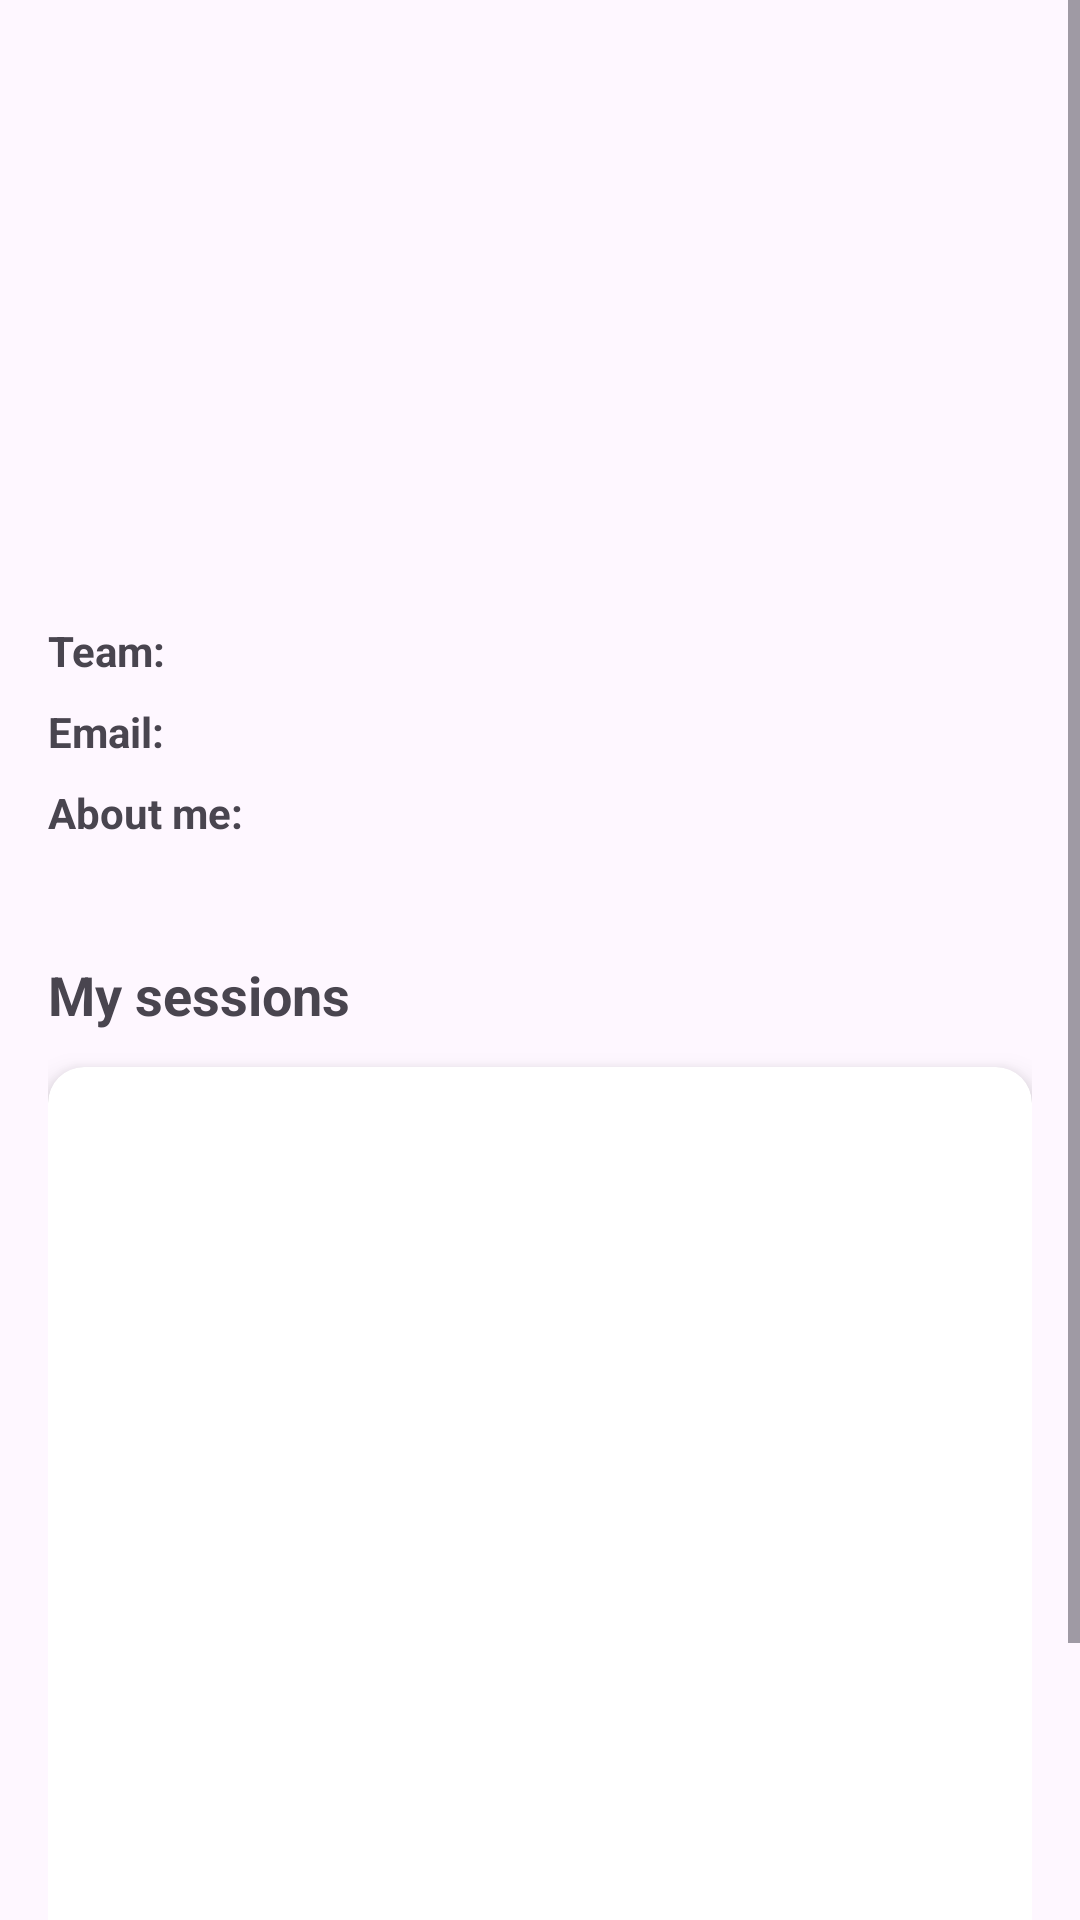

This screen was rendered from an Android layout file. Write that file and the resources it references.
<!-- AndroidManifest.xml: application theme Theme.SurfClubAndroid -->
<!-- res/layout/fragment_user_profile.xml -->
<?xml version="1.0" encoding="utf-8"?>
<ScrollView xmlns:android="http://schemas.android.com/apk/res/android"
    xmlns:app="http://schemas.android.com/apk/res-auto"
    xmlns:tools="http://schemas.android.com/tools"
    android:layout_width="match_parent"
    android:layout_height="match_parent">

    <androidx.constraintlayout.widget.ConstraintLayout
        android:layout_width="match_parent"
        android:layout_height="wrap_content"
        android:padding="16dp">

        
        <com.google.android.material.imageview.ShapeableImageView
            android:id="@+id/profileImage"
            android:layout_width="130dp"
            android:layout_height="130dp"
            android:scaleType="centerCrop"
            app:layout_constraintEnd_toEndOf="parent"
            app:layout_constraintStart_toStartOf="parent"
            app:layout_constraintTop_toTopOf="parent"
            tools:src="@tools:sample/avatars" />
        
        <TextView
            android:id="@+id/nameTextView"
            android:layout_width="wrap_content"
            android:layout_height="wrap_content"
            android:layout_marginTop="12dp"
            android:textSize="22sp"
            android:textStyle="bold"
            app:layout_constraintEnd_toEndOf="parent"
            app:layout_constraintStart_toStartOf="parent"
            app:layout_constraintTop_toBottomOf="@id/profileImage"
            tools:text="Tamar Zohar" />

        
        <TextView
            android:id="@+id/teamLabel"
            android:layout_width="wrap_content"
            android:layout_height="wrap_content"
            android:layout_marginTop="20dp"
            android:text="@string/team"
            android:textStyle="bold"
            app:layout_constraintStart_toStartOf="parent"
            app:layout_constraintTop_toBottomOf="@id/nameTextView" />

        <TextView
            android:id="@+id/teamValueTextView"
            android:layout_width="0dp"
            android:layout_height="wrap_content"
            android:layout_marginStart="8dp"
            app:layout_constraintBaseline_toBaselineOf="@id/teamLabel"
            app:layout_constraintEnd_toEndOf="parent"
            app:layout_constraintStart_toEndOf="@id/teamLabel"
            tools:text="Beit Ha'Lohem" />

        
        <TextView
            android:id="@+id/emailLabel"
            android:layout_width="wrap_content"
            android:layout_height="wrap_content"
            android:layout_marginTop="8dp"
            android:text="@string/email_dots"
            android:textStyle="bold"
            app:layout_constraintStart_toStartOf="parent"
            app:layout_constraintTop_toBottomOf="@id/teamLabel" />

        <TextView
            android:id="@+id/emailValueTextView"
            android:layout_width="0dp"
            android:layout_height="wrap_content"
            android:layout_marginStart="8dp"
            app:layout_constraintBaseline_toBaselineOf="@id/emailLabel"
            app:layout_constraintEnd_toEndOf="parent"
            app:layout_constraintStart_toEndOf="@id/emailLabel"
            tools:text="tamar@gmail.com" />

        
        <TextView
            android:id="@+id/aboutMeLabel"
            android:layout_width="wrap_content"
            android:layout_height="wrap_content"
            android:layout_marginTop="8dp"
            android:text="@string/about_me"
            android:textStyle="bold"
            app:layout_constraintStart_toStartOf="parent"
            app:layout_constraintTop_toBottomOf="@id/emailLabel" />

        <TextView
            android:id="@+id/aboutMeValueTextView"
            android:layout_width="0dp"
            android:layout_height="wrap_content"
            android:layout_marginStart="8dp"
            app:layout_constraintEnd_toEndOf="parent"
            app:layout_constraintStart_toStartOf="parent"
            app:layout_constraintTop_toBottomOf="@id/aboutMeLabel"
            tools:text="Hi everyone, I'm Tamar and I love to surf :-)" />

        
        <TextView
            android:id="@+id/sessionsLabel"
            android:layout_width="wrap_content"
            android:layout_height="wrap_content"
            android:layout_marginTop="20dp"
            android:text="@string/my_sessions"
            android:textSize="18sp"
            android:textStyle="bold"
            app:layout_constraintStart_toStartOf="parent"
            app:layout_constraintTop_toBottomOf="@id/aboutMeValueTextView" />

        
        <TextView
            android:id="@+id/noSessionsTextView"
            android:layout_width="wrap_content"
            android:layout_height="wrap_content"
            android:layout_marginTop="8dp"
            android:text="@string/no_sessions_found"
            android:textSize="16sp"
            android:textColor="@android:color/darker_gray"
            android:visibility="gone"
            app:layout_constraintTop_toBottomOf="@id/sessionsLabel"
            app:layout_constraintStart_toStartOf="parent"
            app:layout_constraintEnd_toEndOf="parent"/>

        
        <ProgressBar
            android:id="@+id/progressBar"
            android:layout_width="wrap_content"
            android:layout_height="wrap_content"
            android:layout_marginTop="12dp"
            android:visibility="gone"
            app:layout_constraintTop_toBottomOf="@id/sessionsLabel"
            app:layout_constraintStart_toStartOf="parent"
            app:layout_constraintEnd_toEndOf="parent"/>

        
        <androidx.cardview.widget.CardView
            android:id="@+id/cardView"
            android:layout_width="match_parent"
            android:layout_height="wrap_content"
            android:layout_marginTop="12dp"
            android:padding="12dp"
            app:cardBackgroundColor="@android:color/white"
            app:cardCornerRadius="12dp"
            app:cardElevation="6dp"
            app:layout_constraintEnd_toEndOf="parent"
            app:layout_constraintStart_toStartOf="parent"
            app:layout_constraintTop_toBottomOf="@id/sessionsLabel">

            <androidx.recyclerview.widget.RecyclerView
                android:id="@+id/sessionsRecyclerView"
                android:layout_width="match_parent"
                android:layout_height="wrap_content"
                android:minHeight="300dp"
                android:padding="12dp"/>
        </androidx.cardview.widget.CardView>


        
        <com.google.android.material.button.MaterialButton
            android:id="@+id/editProfileButton"
            android:layout_width="match_parent"
            android:layout_height="wrap_content"
            android:layout_marginTop="20dp"
            android:padding="12dp"
            android:text="@string/edit_profile"
            android:textAllCaps="false"
            android:backgroundTint="#7B8CDE"
            android:textSize="18sp"
            app:cornerRadius="8dp"
            app:layout_constraintEnd_toEndOf="parent"
            app:layout_constraintHorizontal_bias="0.0"
            app:layout_constraintStart_toStartOf="parent"
            app:layout_constraintTop_toBottomOf="@+id/cardView" />

        <include layout="@layout/layout_loading"
            android:visibility="gone"
            app:layout_constraintStart_toStartOf="parent"
            app:layout_constraintEnd_toEndOf="parent"
            app:layout_constraintTop_toTopOf="parent"
            app:layout_constraintBottom_toBottomOf="parent"/>

    </androidx.constraintlayout.widget.ConstraintLayout>
</ScrollView>
<!-- res/layout/layout_loading.xml (included above) -->
<?xml version="1.0" encoding="utf-8"?>
<FrameLayout xmlns:android="http://schemas.android.com/apk/res/android"
    android:id="@+id/loadingLayout"
    android:layout_width="match_parent"
    android:layout_height="match_parent"
    android:clickable="true"
    android:focusable="true"
    android:visibility="gone"
    android:background="#80000000">

    <ProgressBar
        android:id="@+id/progressBar"
        android:layout_width="wrap_content"
        android:layout_height="wrap_content"
        android:layout_gravity="center"/>

</FrameLayout>
<!-- resources referenced by this layout -->
<resources>
  <string name="about_me">About me:</string>
  <string name="edit_profile">Edit profile</string>
  <string name="email_dots">Email:</string>
  <string name="my_sessions">My sessions</string>
  <string name="no_sessions_found">You are not registered for any sessions yet.</string>
  <string name="team">Team:</string>
  <style name="Theme.SurfClubAndroid" parent="Base.Theme.SurfClubAndroid" />
  <style name="Base.Theme.SurfClubAndroid" parent="Theme.Material3.DayNight.NoActionBar">
          
          
      </style>
</resources>
